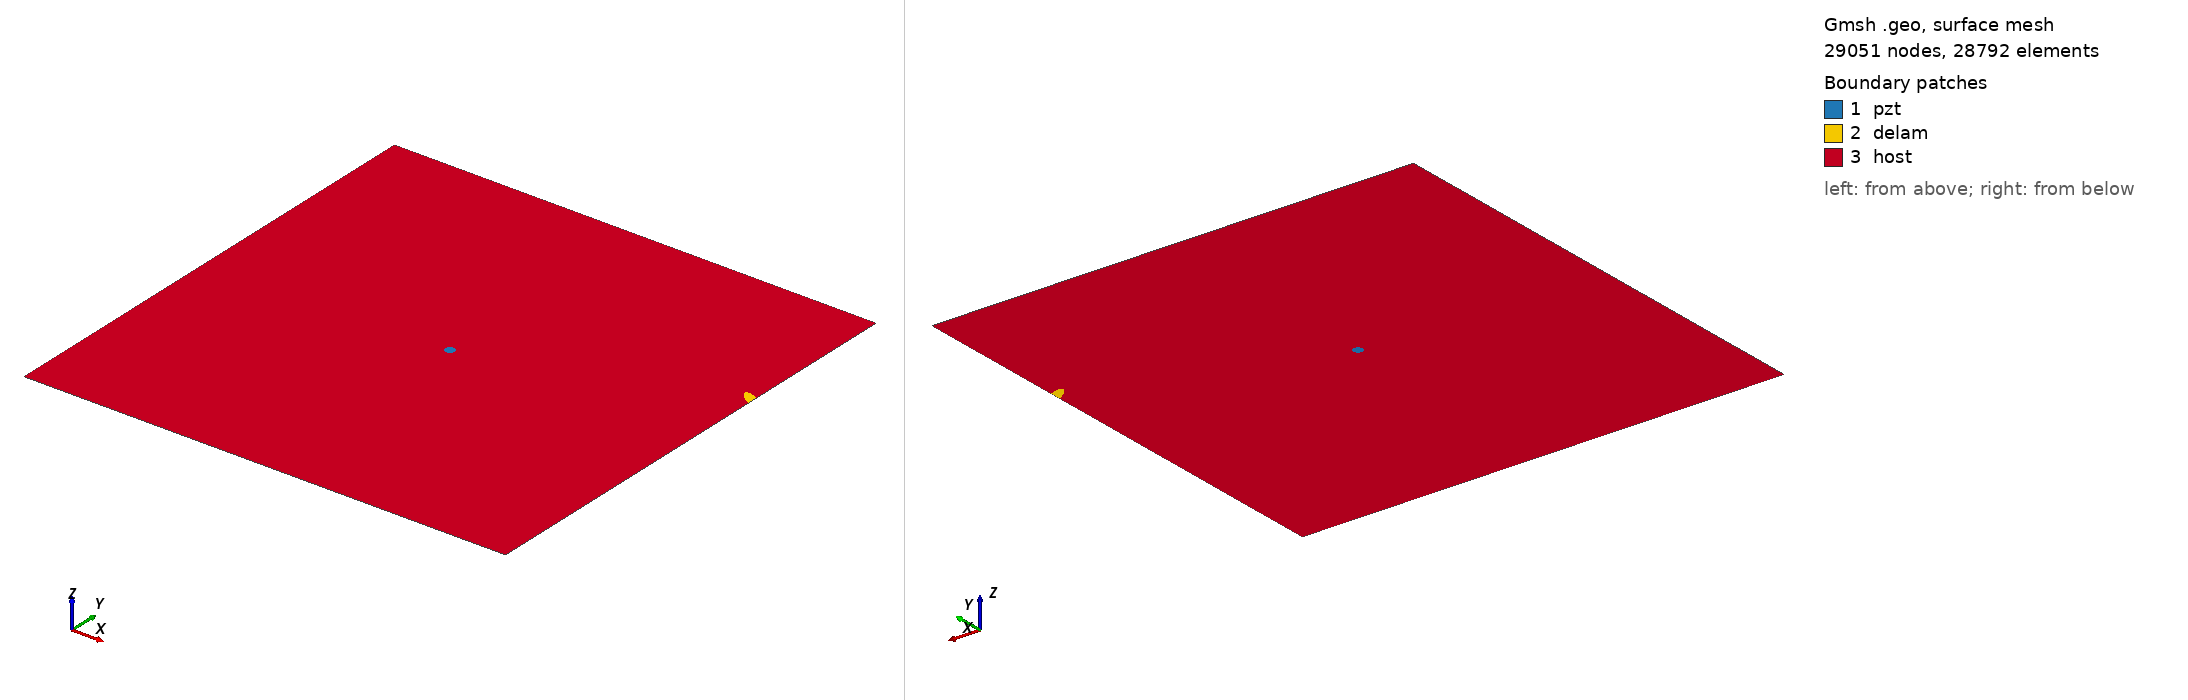

Gmsh geometry script, surface-meshed: 29051 nodes, 28792 surface elements. Boundary patches (legend numbers): 1 pzt, 2 delam, 3 host. Left view from above one corner, right view from below the opposite corner. Legend entries are the model's physical surfaces. The drawing asked Gmsh for element sizes between 1% and 20% of the model's largest extent; the script's own settings can give other sizes.

=== delam1_position_no_70_a_15mm_b_5mm_angle_150.geo (drawn) ===
SetFactory("OpenCASCADE");
L=0.500000; 
W=0.500000; 
a=0.015000; 
b=0.005000; 
x=0.500000; 
y=0.333333; 
alpha=0.833333 *Pi; 
r=0.005000; 
xpzt=0.250000; 
ypzt=0.250000; 
//+
Point(1) = {0, 0, 0, 1.0};
//+
Point(2) = {L, 0, 0, 1.0};
//+
Point(3) = {L, W, 0, 1.0};
//+
Point(4) = {0, W, 0, 1.0};
//+
Line(1) = {1, 2};
//+
Line(2) = {2, 3};
//+
Line(3) = {3, 4};
//+
Line(4) = {4, 1};
//+
Circle(5) = {xpzt, ypzt, -0, r, 0, 2*Pi};
//+
Ellipse(6) = {x, y, -0, a, b, 0, 2*Pi};
//+
Rotate {{0, 0, 1}, {x, y, 0}, alpha} {
  Curve{6}; 
}
//+
BooleanDifference{ Curve{6}; Delete; }{ Curve{2}; }
//+
Delete {
  Curve{7}; 
}
//Delete {
//  Curve{8}; 
//}
//+
Delete {
  Curve{2}; 
}
//+
Line(9) = {7, 8};
//+
Line(10) = {2, 7};
//+
Line(11) = {8, 3};
//+
Curve Loop(1) = {5};
//+
Plane Surface(1) = {1};
//+
Curve Loop(2) = {9, 8, 6};
//+
Plane Surface(2) = {2};
//+
Curve Loop(3) = {10, -6, -8, 11, 3, 4, 1};
//+
Curve Loop(4) = {5};
//+
Plane Surface(3) = {3, 4};
//+
Point(9) = {xpzt, ypzt, 0, 1.0};
//+
Point{9} In Surface {1};// mesh node at centre of pzt
//+
Physical Surface("pzt") = {1};
//+
Physical Surface("delam") = {2};
//+
Physical Surface("host") = {3};


Mesh.Algorithm = 6; // Frontal
Mesh.CharacteristicLengthFactor = 0.080000;
Mesh.CharacteristicLengthMin = 0.001000;
Mesh.CharacteristicLengthMax = 0.200000;
Mesh.RecombineAll = 1; // Apply recombination algorithm
Mesh.SubdivisionAlgorithm = 1; // 1: all quadrangles
Mesh.Smoothing = 1;
